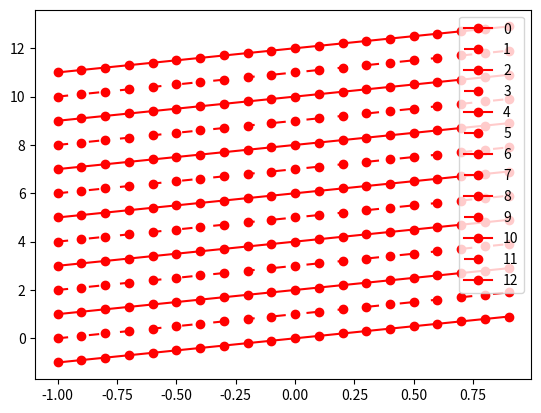

Reproduce this figure in Python.

from typing import Any
import matplotlib.pyplot as plt

def set_default_graph_params(width=8, height=6):
    print("graph width = ", width)
    print("graph height = ", height)
    params = {
        'text.usetex': True,
        'font.size': 10,
        'text.latex.unicode': True,
        'figure.titlesize': 10,
        'figure.figsize': (width, height),
        'figure.dpi': 300,
        'axes.titlesize': 10,
        'axes.labelsize': 10,
        'axes.grid': 'True',
        'axes.grid.which': 'both',
        'axes.xmargin': 0.05,
        'axes.ymargin': 0.05,
        'lines.linewidth': 1,
        'lines.markersize': 3,
        'xtick.labelsize': 10,
        'ytick.labelsize': 10,
        'ytick.minor.visible': 'true',
        'xtick.minor.visible': 'true',
        'grid.linestyle': '-',
        'grid.linewidth': 0.5,
        'grid.alpha': 0.3,
        'legend.fontsize': 10,
        'legend.loc': 'lower right',
        'savefig.dpi': 600,
        'savefig.format': 'png',
        'savefig.bbox': 'tight'
    }

    plt.rcParams.update(params)

def ReplaceEngineeringNotation(text: str) -> str:
    index = text.find("e-")
    while (index > -1):
        end_index = index
        for i in range(index + 2, len(text)):
            try:
                _temp = int(text[i])
            except:
                end_index = i
                break

        text = text[:index] + r"\times 10^{-" + str(
            int(text[index + 2:end_index])) + "}" + text[end_index:]
        index = text.find("e-")

    return text

class GraphSettings:
    def __init__(self, number_of_total_graphs: int, pre_defined_line_style: str = "", pre_defined_marker_style: str = "", pre_defined_color: str = "", order_of_change: str = "lmc", always_change_color=True):
        self.graph_index = 0
        self.number_of_total_graphs = number_of_total_graphs

        self.default_params_dict = {
            "linestyle": pre_defined_line_style,
            "marker": pre_defined_marker_style,
            "color": pre_defined_color
        }

        self.unique_order_of_change = self.__GetOrderedList(order_of_change)
        if always_change_color:
            self.max_possibilities_map = {"l": (int(number_of_total_graphs / 7) + 1) % 14, "c": 7, "m": 7}
            self.frequency_map = {"l": 1, "c": 1, "m": self.max_possibilities_map["l"]}
        else:
            self.max_possibilities_map = {"l": 13, "c": 7, "m": 7}
            if pre_defined_line_style != "":
                self.unique_order_of_change = self.unique_order_of_change.replace("l", "")

            if pre_defined_marker_style != "":
                self.unique_order_of_change = self.unique_order_of_change.replace("m", "")

            if pre_defined_color != "":
                self.unique_order_of_change = self.unique_order_of_change.replace("c", "")

            self.frequency_map = {"l": 1, "c": 1, "m": 1}
            for i, unique_char in enumerate(self.unique_order_of_change[1:]):
                previous_unique_char = self.unique_order_of_change[i]
                self.frequency_map[unique_char] = self.frequency_map[previous_unique_char] * self.max_possibilities_map[previous_unique_char]

    def GetGraphParameters(self) -> dict[str, Any]:
        colors = ["r", "g", "b", "c", "m", "y", "k"]
        markers = ["o", "v", "^", "s", "D", "<", ">"]

        params_dict = dict(self.default_params_dict)
        if params_dict["linestyle"] == "":
            params_dict["linestyle"] = self.__GetLineStyle(int(self.graph_index / self.frequency_map["l"]) % self.max_possibilities_map["l"])
        if params_dict["color"] == "":
            params_dict["color"] = colors[int(self.graph_index / self.frequency_map["c"]) % self.max_possibilities_map["c"]]
        if params_dict["marker"] == "":
            params_dict["marker"] = markers[int(self.graph_index / self.frequency_map["m"]) % self.max_possibilities_map["m"]]

        self.graph_index += 1
        return params_dict

    @staticmethod
    def __GetLineStyle(index: int):
        line_style_tuple = [
            ('solid'                , 'solid'),  # Same as (0, ()) or '-'           #0
            ('loosely dashed'       , (0, (5, 10))),                       #1
            ('dashed'               , (0, (5, 5))),                                #2
            ('densely dashed'       , (0, (5, 1))),                        #3
            ('dashdotted'           , (0, (3, 5, 1, 5))),                      #5
            ('densely dashdotted'   , (0, (3, 1, 1, 1))),              #6
            ('dotted'               , (0, (1, 1))),                                #8
            ('densely dashdotdotted', (0, (3, 1, 1, 1, 1, 1))),      #12
            ('loosely dotted'       , (0, (1, 10))),                       #7
            ('loosely dashdotted'   , (0, (3, 10, 1, 10))),            #4
            ('densely dotted'       , (0, (1, 1))),                        #9
            ('loosely dashdotdotted', (0, (3, 10, 1, 10, 1, 10))),  #11
            ('dashdotdotted'        , (0, (3, 5, 1, 5, 1, 5))),             #10
        ]
        return line_style_tuple[index][1]

    @staticmethod
    def __GetOrderedList(input_str: str) -> str:
        result = ""
        for character in input_str:
            if result.find(character) == -1:
                result += character
        return result

if __name__ == "__main__":
    gs = GraphSettings(13, pre_defined_marker_style="o", pre_defined_color="r")
    import numpy

    x = numpy.arange(-1, 1, 0.1)
    for i in range(13):
        plt.plot(x, x+i, **gs.GetGraphParameters(), label=f"{i}")
    plt.legend(loc="upper right")
    plt.show()

    # test_string = "lccmml"
    # print(GraphSettings._GetOrderedList(test_string))
